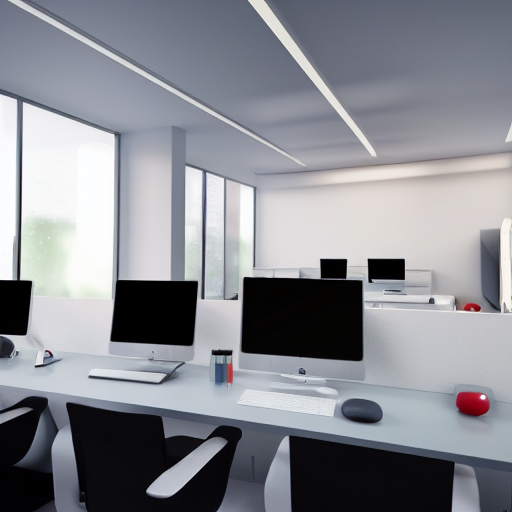
Generation parameters embedded in this image by AUTOMATIC1111 Stable Diffusion web UI or a fork of it (Forge, ...) (PNG 'parameters' text chunk):
"Modern IT office, photorealistic, vibrant colors, soft lighting, 8k
Steps: 100, Sampler: Euler a, CFG scale: 7, Seed: 2447850857, Size: 512x512, Model hash: e1441589a6, Model: v1-5-pruned, Version: v1.6.0